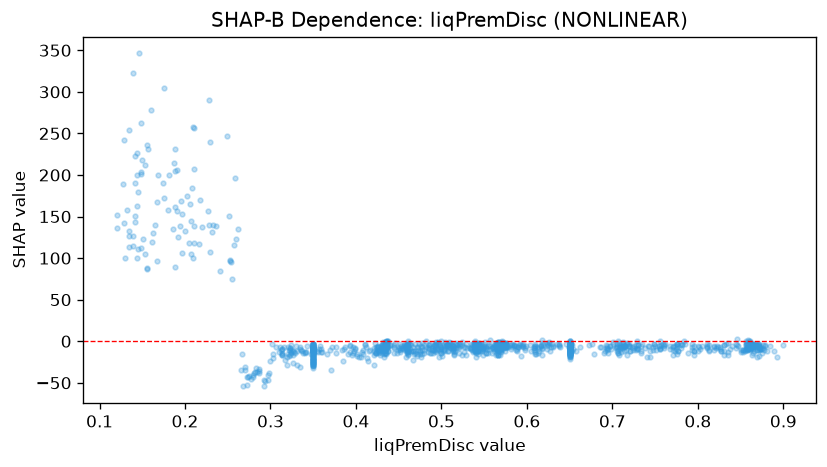

Data behind this chart, as committed beside it:
feature_value, shap_value
0.566, -0.9622
0.552, -8.325
0.566, -5.954
0.482, 0.02122
0.434, -7.632
0.416, -10.14
0.279, -43.17
0.565, -2.488
0.48, -4.855
0.573, -4.128
0.461, -5.468
0.545, -7.344
0.284, -36.54
0.426, -5.901
0.387, -6.557
0.432, -11.13
0.506, -3.974
0.426, -11.68
0.472, -10.57
0.457, -6.865
0.476, -5.444
0.334, -6.473
0.65, -4.348
0.316, -6.604
0.144, 162.9
0.377, -6.936
0.35, -11.58
0.142, 223
0.12, 151.5
0.377, -14.06
0.65, -6.652
0.486, -4.817
0.233, 139.5
0.196, 153.6
0.469, -12.11
0.397, -7.287
0.35, -22.46
0.151, 123.1
0.491, -10.59
0.446, -2.343
0.153, 211.7
0.35, -26.24
0.208, 184
0.474, -3.134
0.324, -13.7
0.65, -9.654
0.436, -1.01
0.494, -4.998
0.334, -8.972
0.287, -33.26
0.566, -5.172
0.21, 118.6
0.141, 150.1
0.421, -8.39
0.254, 95.81
0.65, -6.924
0.65, -11.8
0.486, -9.804
0.336, -10.75
0.299, -24.27
... 1,081 more rows
